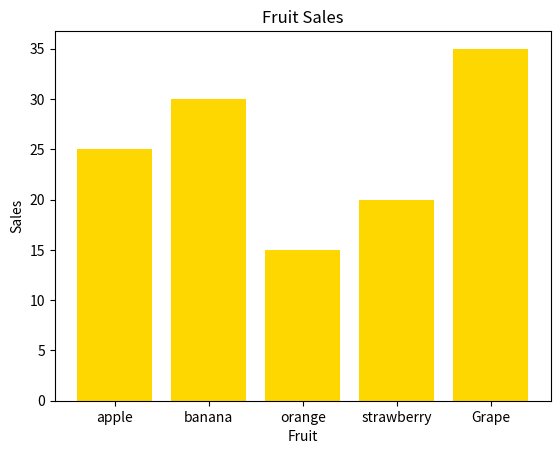

Reproduce this figure in Python.
import matplotlib.pyplot as plt

cate = ['apple','banana','orange','strawberry','Grape']
values = [25,30,15,20,35]

plt.clf()
plt.bar(cate,values,color='gold')
plt.title('Fruit Sales')

plt.xlabel('Fruit')
plt.ylabel('Sales')
plt.savefig('./과일.png')
plt.show()